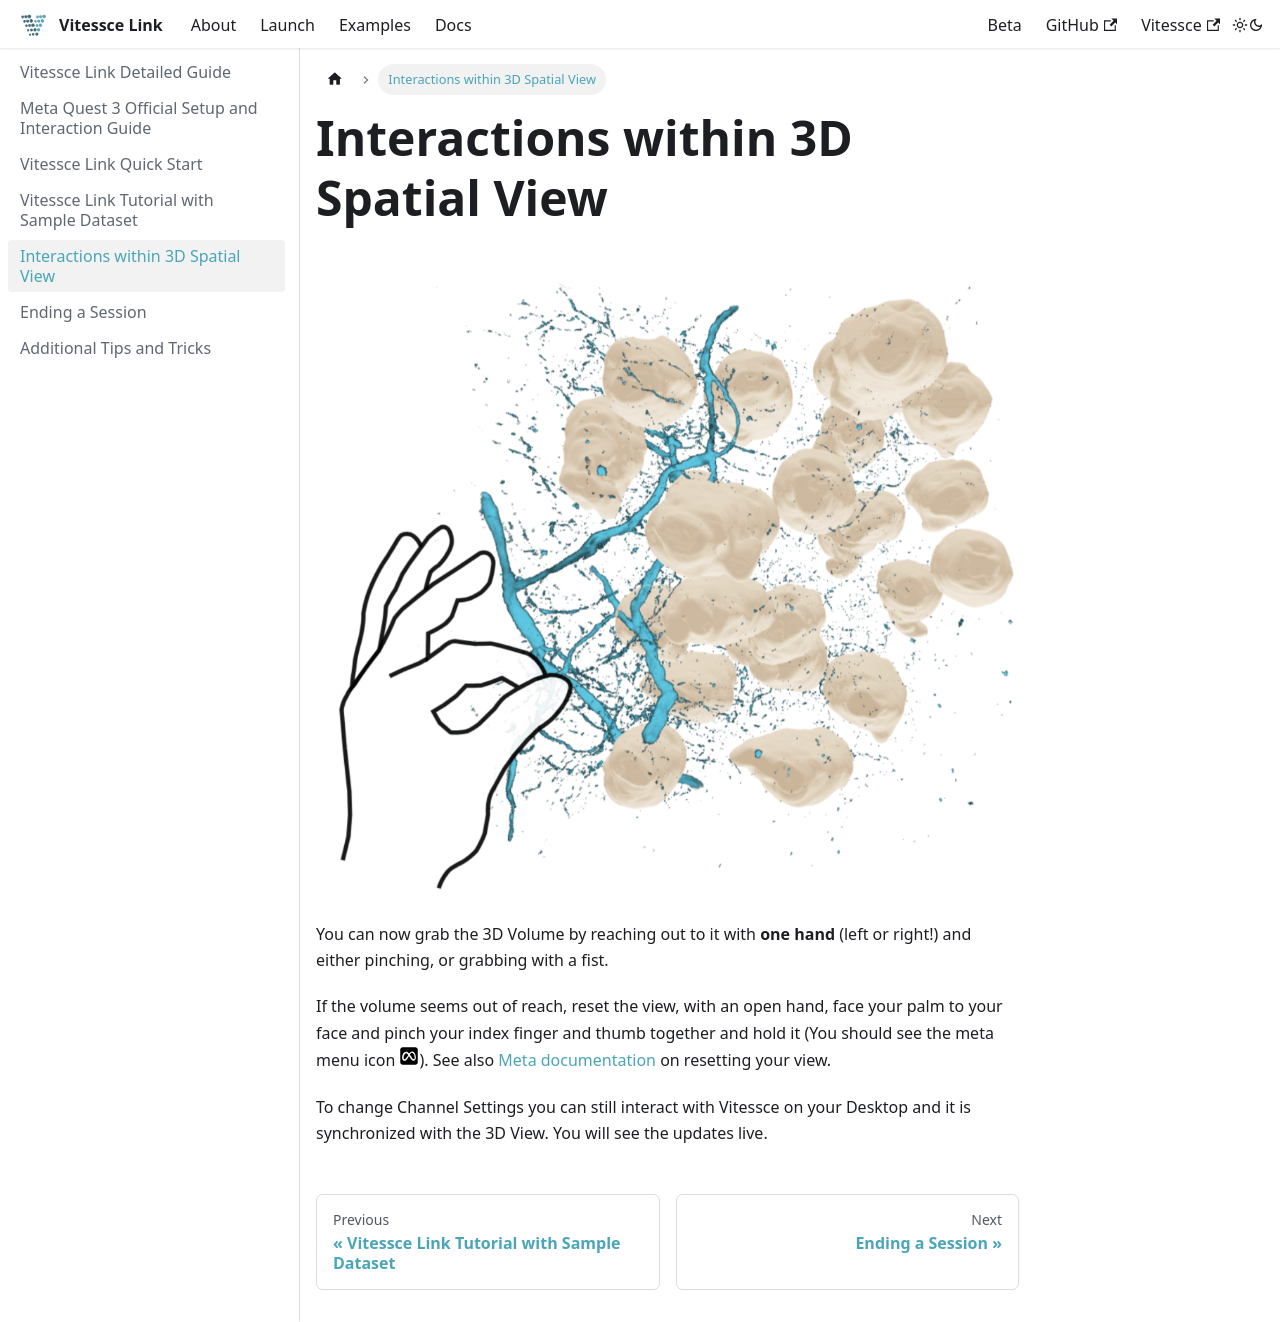

repository: vitessce/vitessce-link · page: docs/interaction-spatial-view/index.html · generator: docusaurus

---
sidebar_position: 4
---


# Interactions within 3D Spatial View

![Screenshot of interaction with Spatial 3D view](./assets/images/interaction.png)

You can now grab the 3D Volume by reaching out to it with **one hand** (left or right\!) and either pinching, or grabbing with a fist.

If the volume seems out of reach, reset the view, with an open hand, face your palm to your face and pinch your index finger and thumb together and hold it (You should see the meta menu icon ![Logo of Meta Quest](./assets/images/meta-logo.svg)). See also [Meta documentation](https://www.meta.com/help/quest/articles/headsets-and-accessories/using-your-headset/recenter-headset-view/) on resetting your view.

To change Channel Settings you can still interact with Vitessce on your Desktop and it is synchronized with the 3D View. You will see the updates live.
